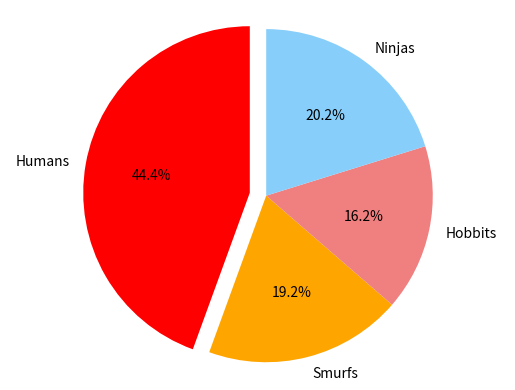

Reproduce this figure in Python.
%matplotlib notebook

# Import our dependencies
import matplotlib.pyplot as plt
import numpy as np

# Labels for the sections of our pie chart
labels = ["Humans", "Smurfs", "Hobbits", "Ninjas"]

# The values of each section of the pie chart
sizes = [220, 95, 80, 100]

# The colors of each section of the pie chart
colors = ["red", "orange", "lightcoral", "lightskyblue"]

# Tells matplotlib to seperate the "Humans" section from the others
explode = (0.1, 0, 0, 0)

# Creates the pie chart based upon the values above
# Automatically finds the percentages of each part of the pie chart
plt.pie(sizes, explode=explode, labels=labels, colors=colors,
        autopct="%1.1f%%", startangle=90)

# Tells matplotlib that we want a pie chart with equal axes
plt.axis("equal")

